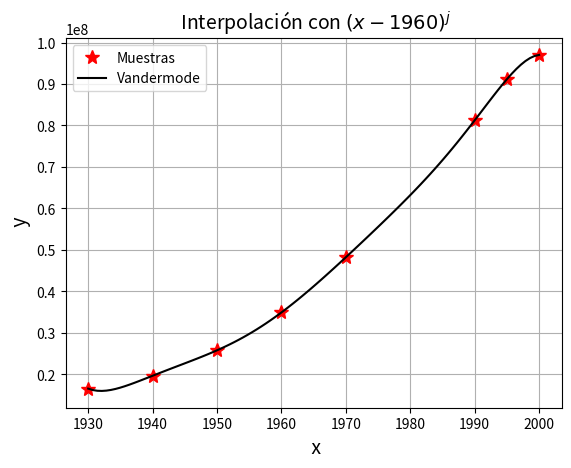

Write the Python code that produced this figure.
#!/usr/bin/env python3
# -*- coding: utf-8 -*-
"""
Created on Sun Nov 28 01:28:39 2021

@author: mating
"""
import numpy as np 
import matplotlib.pyplot as plt 
from numpy import linalg as LA


class Interpolation:
    def __init__(self,datas):
        self.data = datas['data']
        self.n=datas['n']    
        
    def Vandermode(self):
        M=np.zeros((self.data[0].shape[0],self.n+1))
        
        for i in range(self.n+1):
            M[:,i]=self.data[0]**i
            
        print("Número de condición",LA.cond(M,2))
        return LA.solve(M,self.data[1])
    
    def Vandermode1925(self):
        M=np.zeros((self.data[0].shape[0],self.n+1))
        
        for i in range(self.n+1):
            M[:,i]=(self.data[0]-1925)**i
        print("Número de condición",LA.cond(M,2))

        return LA.solve(M,self.data[1])
    
    def Vandermode1960(self):
        M=np.zeros((self.data[0].shape[0],self.n+1))
        
        for i in range(self.n+1):
            M[:,i]=(self.data[0]-1960)**i
        print("Número de condición",LA.cond(M,2))
        return LA.solve(M,self.data[1])

T=[1930,1940,1950,1960,1970,1990,1995,2000]

S_t=[16552722,19653552,25791017,34923129,48225238,81249645,
91158290,97014867]

m=100

T=np.array(T); S_t=np.array(S_t);
samples=np.linspace(1930,2000,m)

datas={'data':(T,S_t),'n':len(T)-1}
Pol=Interpolation(datas)
coef=Pol.Vandermode1960()


pol_fit=np.zeros_like(samples)
for i in range(len(T)):
    pol_fit+=coef[i]*(samples-1960)**i
    
plt.plot(T,S_t,marker='*',color='red',linestyle=' ',markersize=10,label='Muestras')
plt.plot(samples,pol_fit,color='black',label='Vandermode')
plt.grid()
#plt.title(" Interpolación con Vandermode",fontsize=14)
#plt.title(r" Interpolación con  $(x-1925)^j$",fontsize=14)
plt.title(r" Interpolación con $(x-1960)^j$",fontsize=14)
plt.xlabel(" x",fontsize=14)
plt.ylabel(" y",fontsize=14)
plt.legend()
plt.show()

